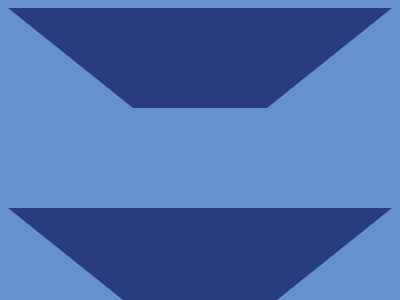

Here is a drawing made with CSS. Write the source that renders it.

<!DOCTYPE html>
<html lang="en">
<head>
  <meta charset="UTF-8">
  <meta name="viewport" content="width=device-width, initial-scale=1.0">
  <title>Document</title>
</head>
<body>
  <p>
  <p>
  <p>
  <p>
  <p>
  <p>
    <style>
      * {
        background: #6592CF;
  
        p {
          --c: #293D7E;
          background: #0000;
          border: 125px solid;
          border-top-width: 100px;
          border-color: var(--c)#0000#0000;
          border-bottom: none;
          margin: var(--m, 150 67);
  
          +p {
            --c: #6592CF;
            --m: -281 67;
  
            +p {
              --c: #293D7E;
              --m: 162 67;
  
              +p {
                --c: #6592CF;
                --m: -293 67;
  
                +p {
                  --c: #293D7E;
                  --m: 174 67;
  
                  +p {
                    --c: #6592CF;
                    --m: -305 67;
                  }
                }
              }
            }
          }
        }
      }
    </style>

</body>
</html>